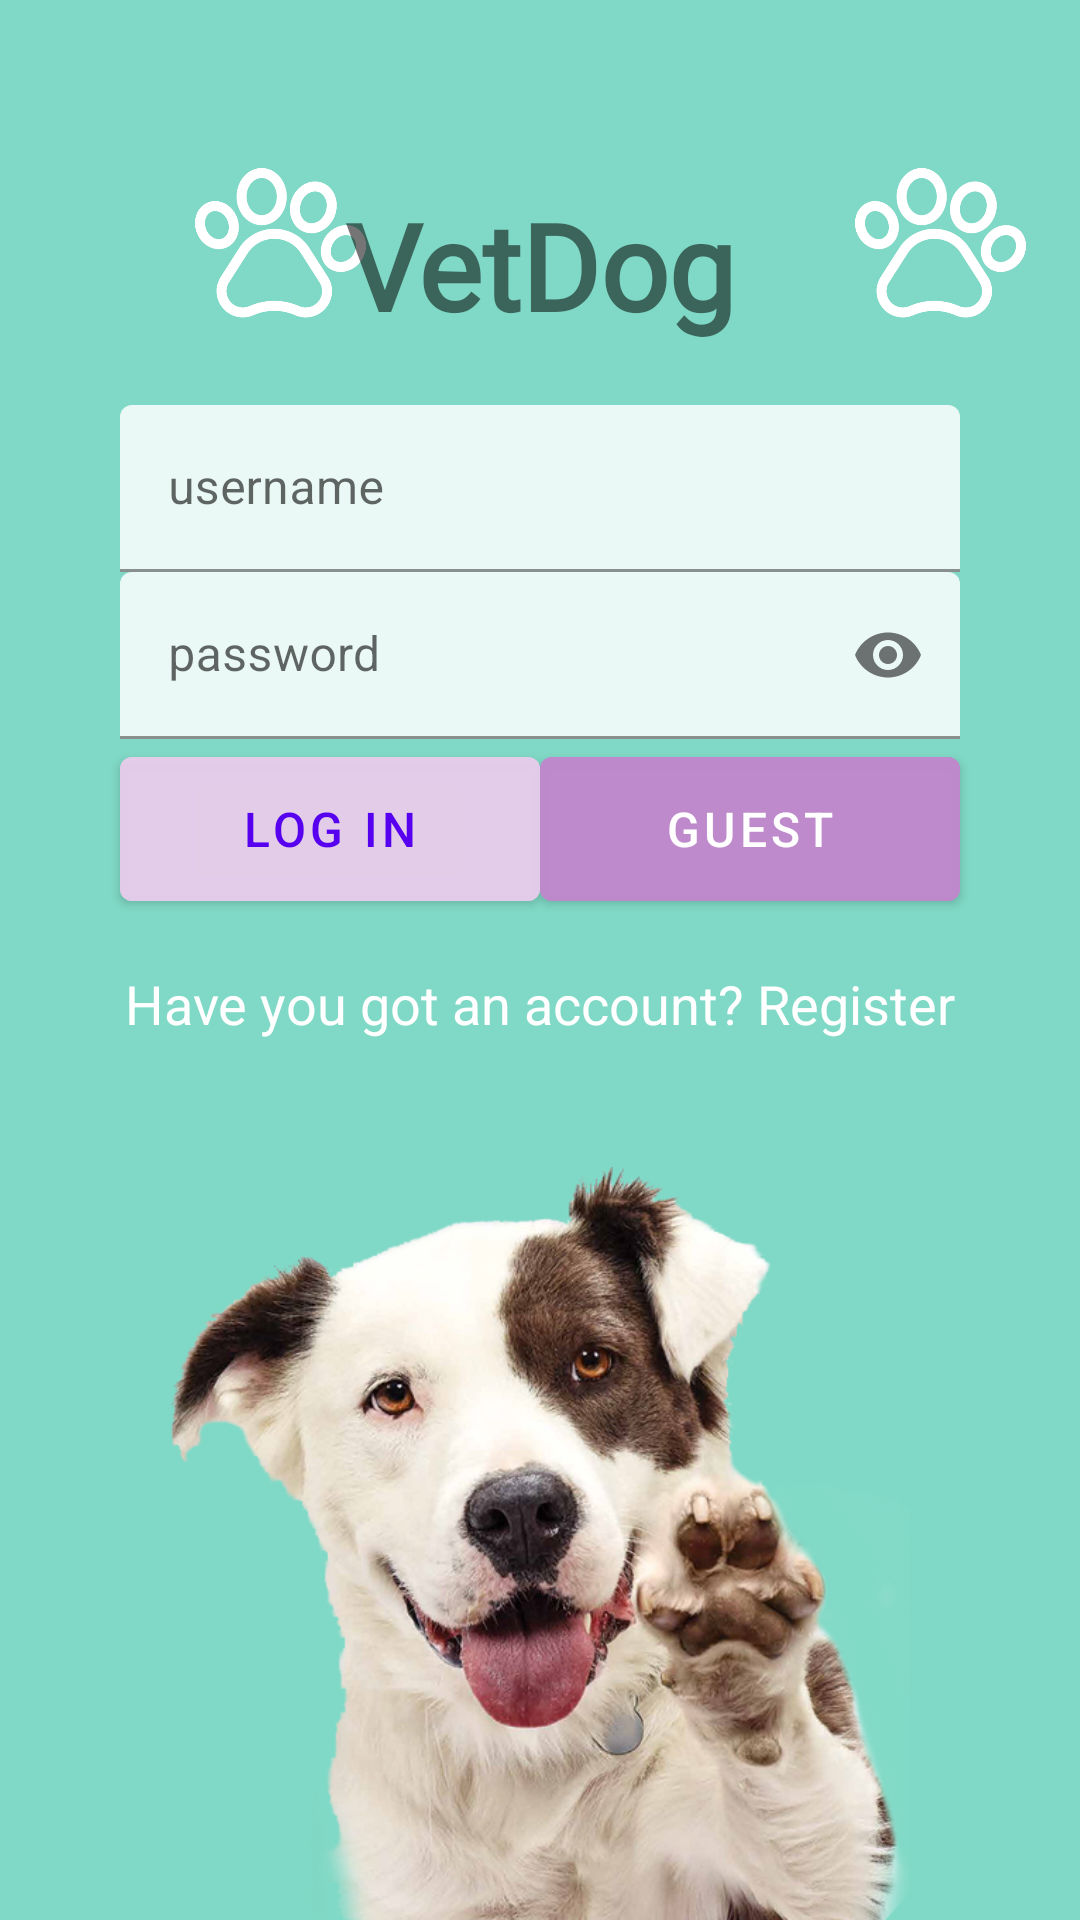

Produce the Android XML layout that renders to this screen, including the resource entries it uses.
<!-- AndroidManifest.xml: activity theme NoActionTheme -->
<!-- res/layout/activity_login.xml -->
<?xml version="1.0" encoding="utf-8"?>
<androidx.constraintlayout.widget.ConstraintLayout xmlns:android="http://schemas.android.com/apk/res/android"
    xmlns:app="http://schemas.android.com/apk/res-auto"
    xmlns:tools="http://schemas.android.com/tools"
    android:layout_width="match_parent"
    android:layout_height="match_parent"
    tools:context=".LoginActivity"
    android:background="#80D9C6">

    <ImageView
        android:id="@+id/huella2"
        android:layout_width="59dp"
        android:layout_height="57dp"
        android:layout_marginStart="284dp"
        android:layout_marginLeft="284dp"
        android:layout_marginTop="56dp"
        app:layout_constraintStart_toStartOf="parent"
        app:layout_constraintTop_toTopOf="parent"
        app:srcCompat="@drawable/huella" />
    <ImageView
        android:id="@+id/huella1"
        android:layout_width="59dp"
        android:layout_height="57dp"
        android:layout_marginStart="64dp"
        android:layout_marginLeft="64dp"
        android:layout_marginTop="56dp"
        app:layout_constraintStart_toStartOf="parent"
        app:layout_constraintTop_toTopOf="parent"
        app:srcCompat="@drawable/huella" />

    <TextView
        android:id="@+id/Titulo"
        android:layout_width="wrap_content"
        android:layout_height="wrap_content"
        android:layout_marginBottom="20dp"
        android:fontFamily="@font/fugaz_one"
        android:text="@string/tv_titulo"
        android:textSize="40sp"
        android:textStyle="bold"
        app:layout_constraintBottom_toTopOf="@id/username"
        app:layout_constraintEnd_toEndOf="parent"
        app:layout_constraintStart_toStartOf="parent" />

    <ImageView
        android:id="@+id/Perro"
        android:layout_width="254dp"
        android:layout_height="251dp"
        android:src="@drawable/perrito"
        app:layout_constraintEnd_toEndOf="parent"
       app:layout_constraintStart_toStartOf="parent"
        app:layout_constraintBottom_toBottomOf="parent"/>



    

    <com.google.android.material.textfield.TextInputLayout
        android:id="@+id/username"
        android:layout_width="280dp"
        android:layout_height="wrap_content"
        app:layout_constraintEnd_toEndOf="parent"
        app:layout_constraintStart_toStartOf="parent"
        app:layout_constraintTop_toTopOf="parent"
        android:layout_marginTop="135dp">

        <com.google.android.material.textfield.TextInputEditText
            android:layout_width="match_parent"
            android:layout_height="wrap_content"
            android:backgroundTint="#D5FFFFFF"
            android:hint="username" />
    </com.google.android.material.textfield.TextInputLayout>

    <com.google.android.material.textfield.TextInputLayout
        android:id="@+id/password"
        android:layout_width="280dp"
        android:layout_height="wrap_content"
        app:endIconMode="password_toggle"
        app:layout_constraintEnd_toEndOf="parent"
        app:layout_constraintStart_toStartOf="parent"
        app:layout_constraintTop_toBottomOf="@id/username"
        app:startIconDrawable="@drawable/lock">

        <com.google.android.material.textfield.TextInputEditText
            android:layout_width="match_parent"
            android:layout_height="wrap_content"
            android:backgroundTint="#D6FFFFFF"
            android:hint="password"
            android:inputType="textPassword" />
    </com.google.android.material.textfield.TextInputLayout>

    <com.google.android.material.button.MaterialButton
        android:id="@+id/btnlogin"
        android:layout_width="140dp"
        android:layout_height="60dp"
        android:text="LOG IN"
        android:textSize="16sp"
        android:textColor="#5600EF"
        android:backgroundTint="#D6E5CCEA"
        app:layout_constraintTop_toBottomOf="@id/password"
        app:layout_constraintStart_toStartOf="@id/password"
        android:onClick="login">

    </com.google.android.material.button.MaterialButton>


    <com.google.android.material.button.MaterialButton
        android:id="@+id/btnGuest"
        android:layout_width="140dp"
        android:layout_height="60dp"
        android:text="GUEST"
        android:textSize="16sp"
        android:textColor="#FFFFFF"
        android:backgroundTint="#D6C088CC"
        app:layout_constraintTop_toBottomOf="@id/password"
        app:layout_constraintStart_toEndOf="@id/btnlogin">

    </com.google.android.material.button.MaterialButton>


    <TextView
        android:id="@+id/signup_text"
        android:layout_width="wrap_content"
        android:layout_height="wrap_content"
        android:layout_marginTop="16dp"
        android:text="@string/registro"
        android:textColor="#FFFFFF"
        android:textSize="18sp"
        app:layout_constraintEnd_toEndOf="parent"
        app:layout_constraintStart_toStartOf="parent"
        app:layout_constraintTop_toBottomOf="@+id/btnlogin"
        />

</androidx.constraintlayout.widget.ConstraintLayout>
<!-- resources referenced by this layout -->
<resources>
  <!-- drawable huella: png bitmap (drawable, 25408 bytes) -->
  <!-- drawable perrito: png bitmap (drawable, 403568 bytes) -->
  <string name="registro">Have you got an account? Register</string>
  <string name="tv_titulo">VetDog</string>
  <style name="NoActionTheme" parent="Theme.MaterialComponents.DayNight.NoActionBar">
          
          <item name="colorPrimary">@color/colorPrimary</item>
          <item name="colorPrimaryDark">@color/colorPrimaryDark</item>
          <item name="colorAccent">@color/colorAccent</item>
      </style>
  <color name="colorPrimary">#6200EE</color>
  <color name="colorPrimaryDark">#3700B3</color>
  <color name="colorAccent">#FF7400</color>
</resources>
